Photos from the image-classification dataset "images" in the GitHub repository christatsao/ocelot. Its 2 classes are: cell, tissue.

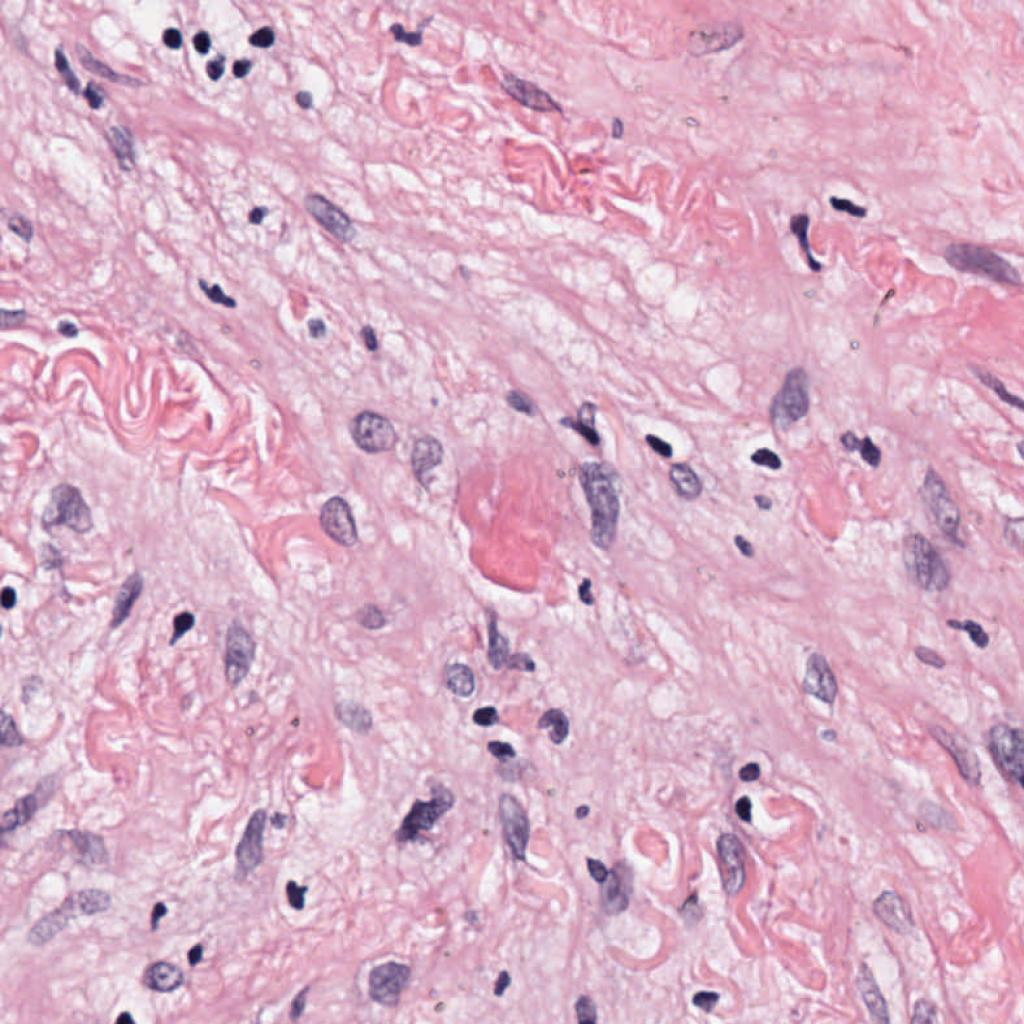
Label: cell

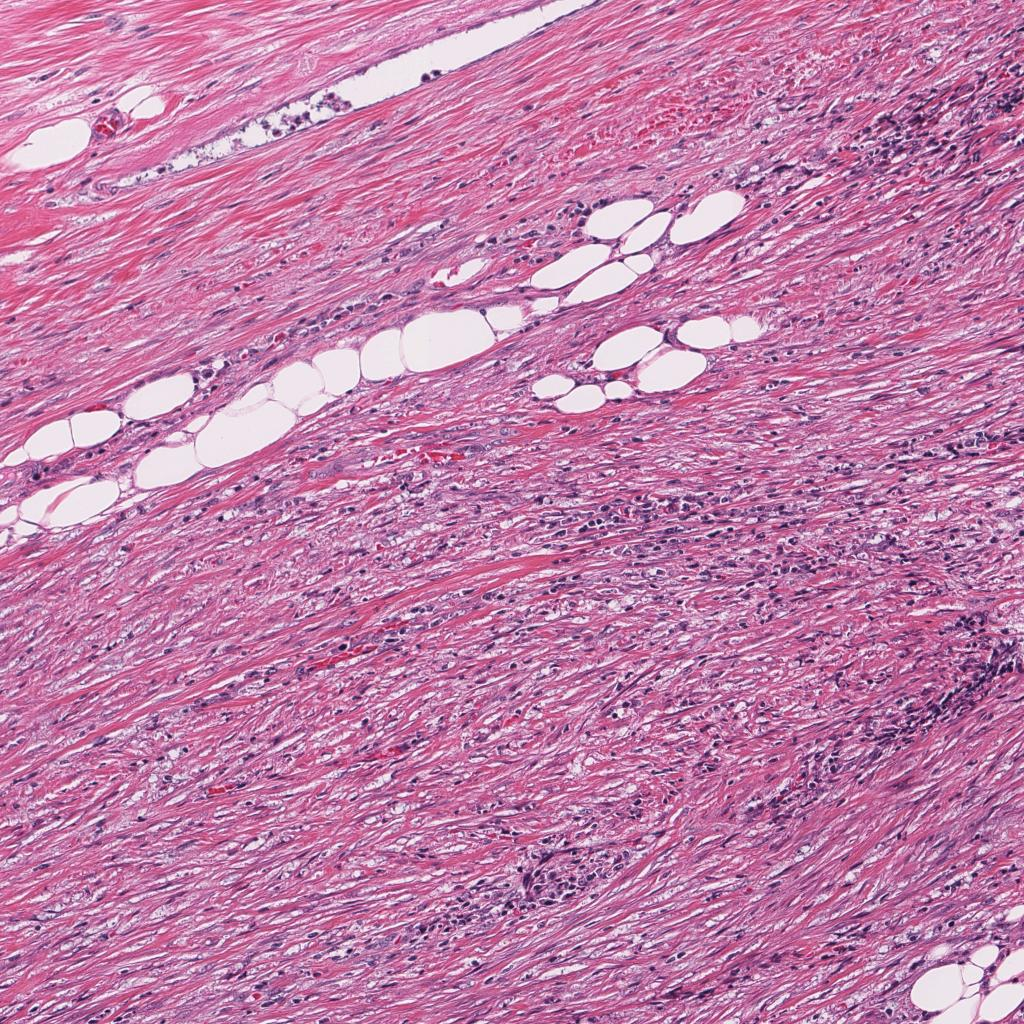
Label: tissue

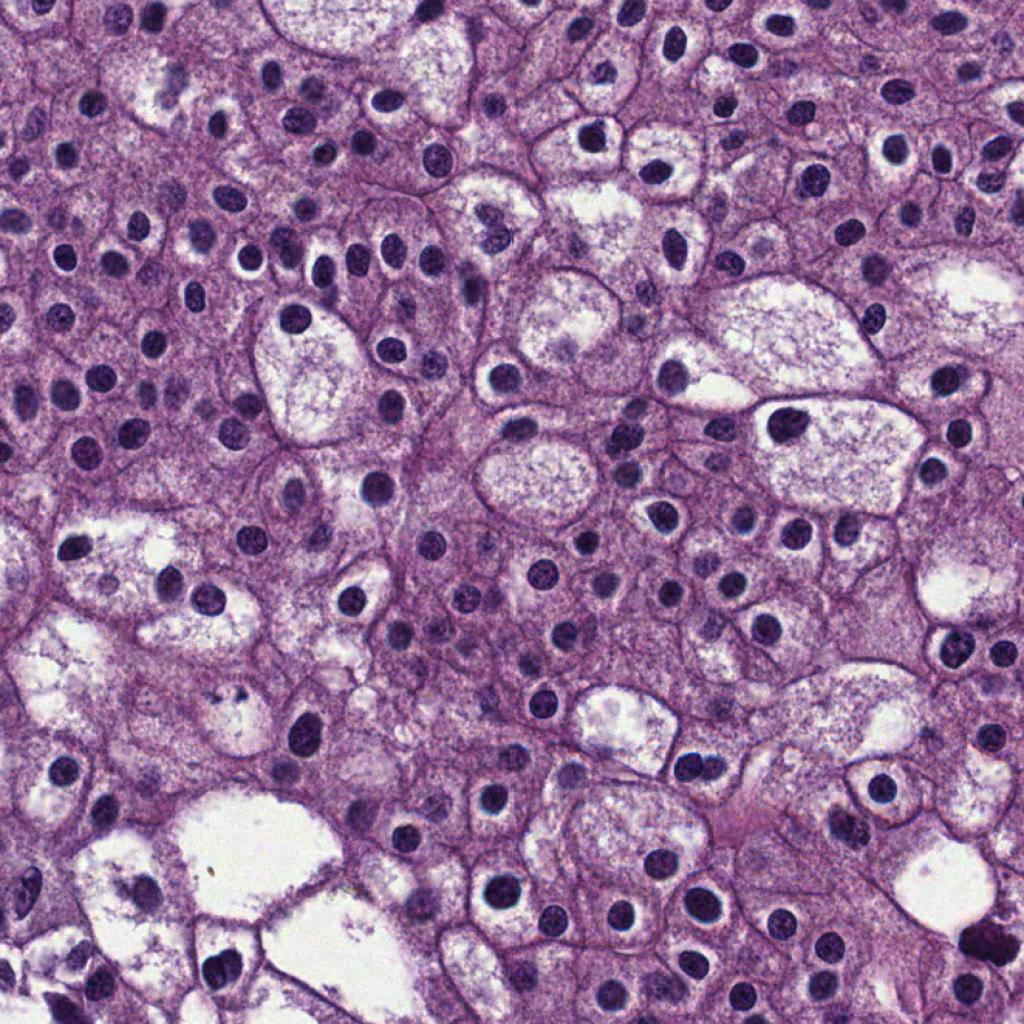
Label: cell

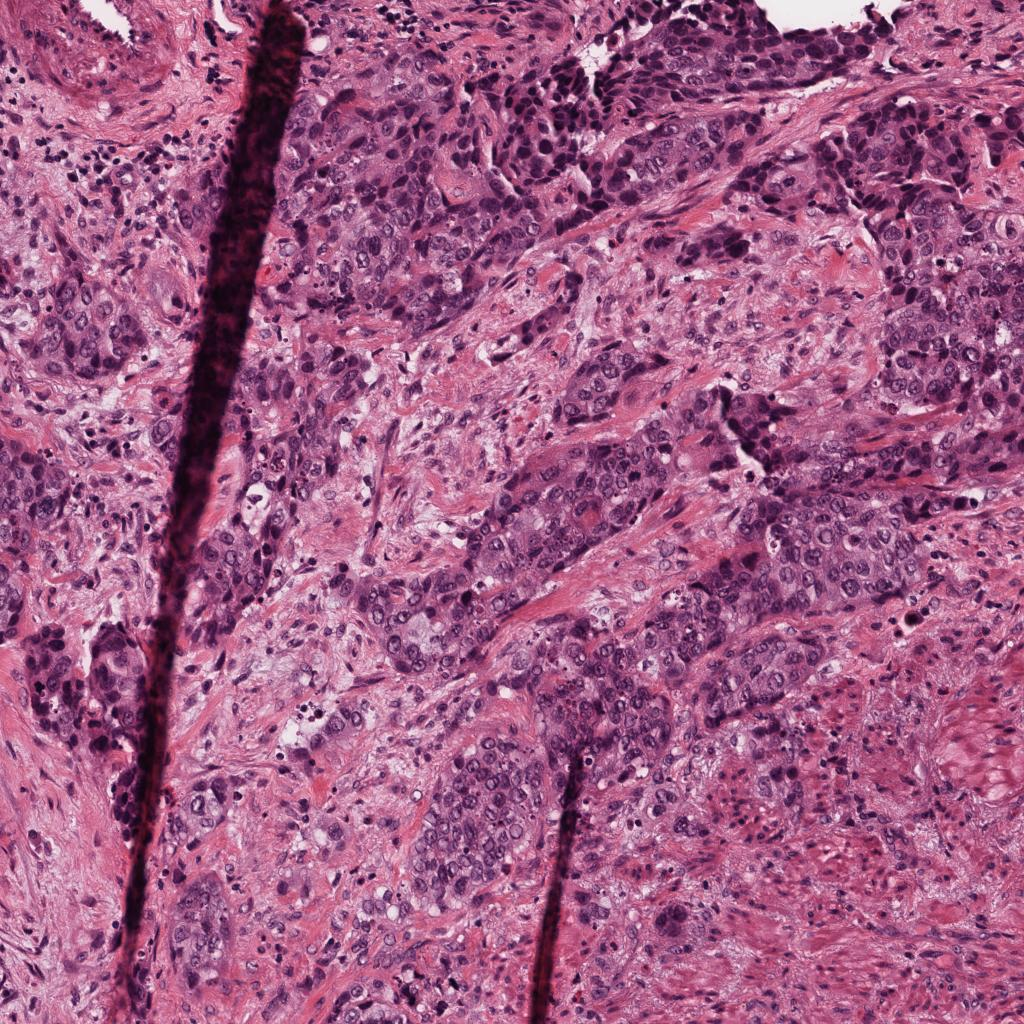
Label: tissue

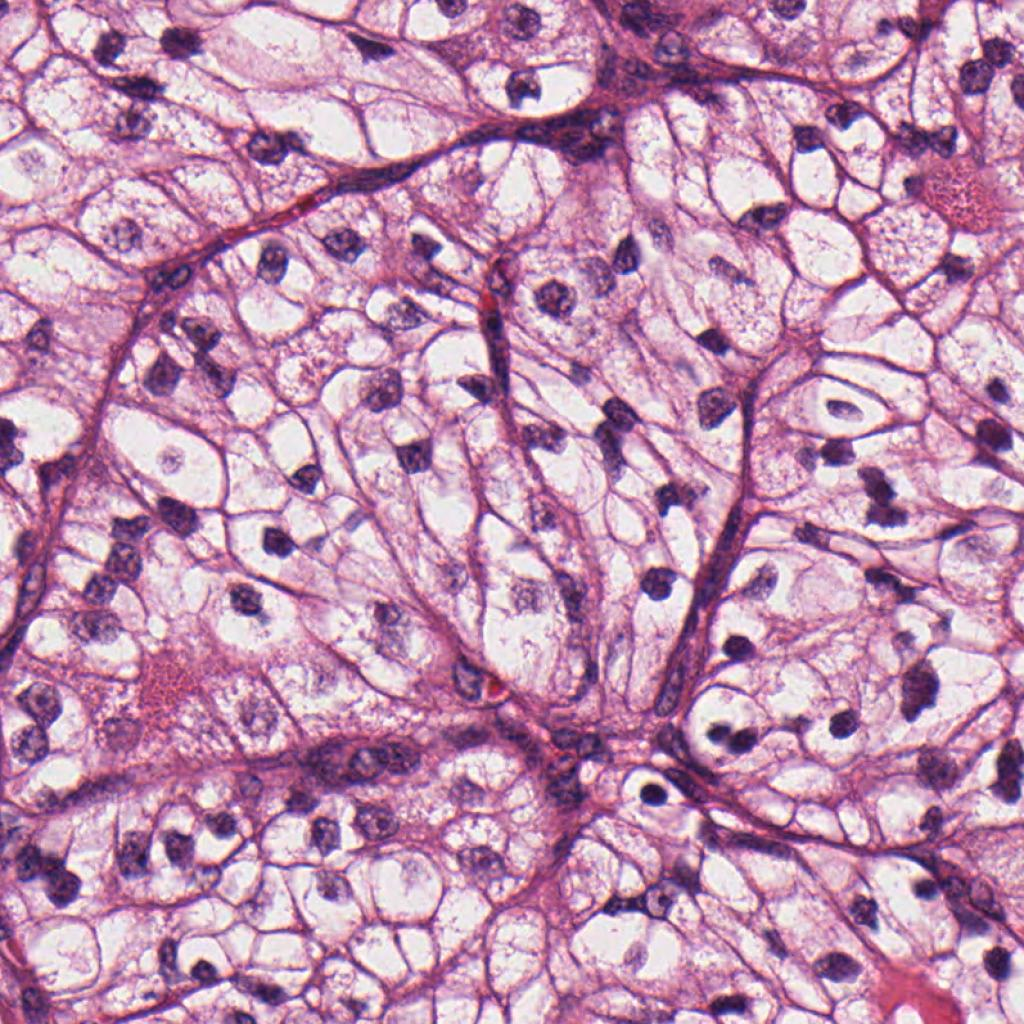
Label: cell

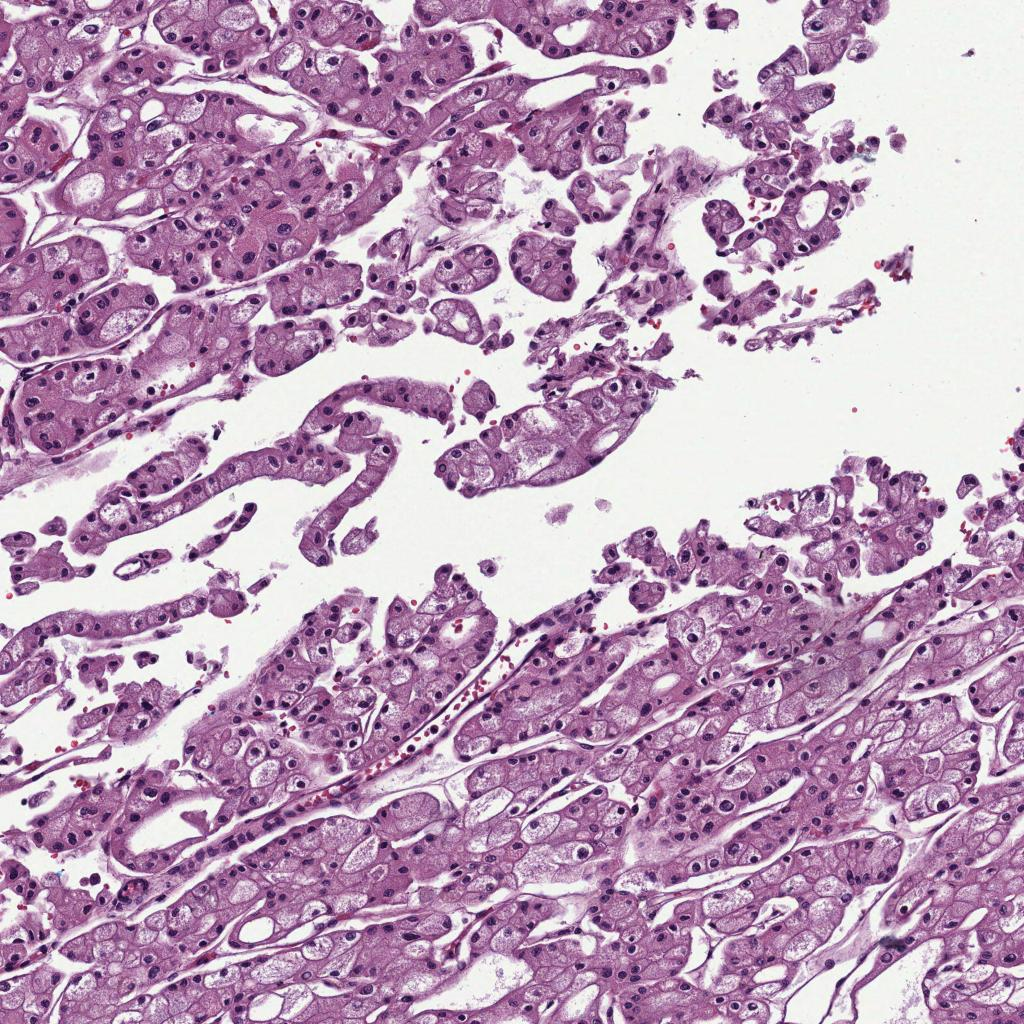
Label: tissue
